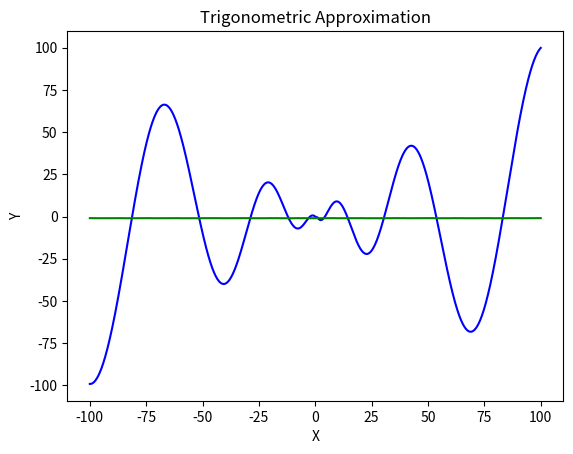

The matplotlib source for this figure:
#!/usr/bin/env python
# - *- coding: utf- 8 - *-

# [redacted]
# Numeric Methods


import numpy as np
import math
import matplotlib.pyplot as plt



def f1(x):
    return 10 + x**2 * 0.5 - 10*np.cos(2*x)

def f2(x):
    return -x * math.sin(math.sqrt(3*abs(x-1)))


def poly_approximation(n,f,x0,x1,d):
    nodes = np.linspace(x0,x1,n)
    values = list(map(f,nodes))
    w = np.random.rand(d)
    matrix = np.zeros((n,d))
    for i in range(n):
        for j in range(d):
            matrix[i,j] = nodes[i] ** j
    w = np.linalg.solve(np.matmul(np.transpose(matrix), matrix) ,np.matmul(np.transpose(matrix), values)) 
    return w,d

def poly_approximation_value(x, w, d):
    p = np.zeros(d)
    for i in range(d):
        p[i] = x ** i
    return np.matmul(p,w)


def tri_approximation(n,f,x0,x1,d):
    nodes = np.linspace(x0,x1,n)
    values = list(map(f,nodes))
    w = np.random.rand(d)
    matrix = np.zeros((n,d))
    for i in range(n):
        for j in range(d):
            matrix[i,j] = np.cos(nodes[i] * j)
    w = np.linalg.solve(np.matmul(np.transpose(matrix), matrix) ,np.matmul(np.transpose(matrix), values)) 
    return w,d

def tri_approximation_value(x,w,d):
    p = np.zeros(d)
    for i in range(d):
        p[i] = np.cos(x * i)
    return np.matmul(p,w)

def test_poly(n, f, x0, x1, d, filename):
    w,d = poly_approximation(n,f,x0,x1,d)
    points = np.linspace(x0,x1,1000)    

    values = list(map(f,points))
    aprox = [poly_approximation_value(x,w,d) for x in points]
    
    
    plt.xlabel('X')
    plt.ylabel('Y')
    plt.title('Polynomial Approximation')
    plt.plot(points, values, 'b-')
    plt.plot(points,aprox, 'g-')
    #plt.plot(nodes,list(map(f,nodes)), 'y.')
    plt.savefig("./"+filename)

def test_tri(n, f , x0, x1, d, filename):
    w,d = tri_approximation(n,f,x0,x1,d)
    points = np.linspace(x0,x1,1000)

    values = list(map(f,points))
    aprox = [tri_approximation_value(x,w,d) for x in points]

    plt.xlabel('X')
    plt.ylabel('Y')
    plt.title('Trigonometric Approximation')
    plt.plot(points, values, 'b-')
    plt.plot(points,aprox, 'g-')
    #plt.plot(nodes,list(map(f,nodes)), 'y.')
    plt.savefig("./"+filename)

def main():
    #test_poly(20,f1,-2 * np.pi, 2 * np.pi ,5 ,"f1_test_1")
    #test_poly(20,f1,-2 * np.pi, 2 * np.pi ,16 ,"f1_test_2")
    #test_poly(100,f1,-2 * np.pi, 2 * np.pi ,5 ,"f1_test_3")
    #test_poly(100,f1,-2 * np.pi, 2 * np.pi ,16 ,"f1_test_4")
    
    #test_poly(20,f2,-100,100,5,'f2_test_1')
    #test_poly(20,f2,-100,100,16,'f2_test_2')
    #test_poly(100,f2,-100,100,5,'f2_test_3')
    #test_poly(100,f2,-100,100,16,'f2_test_4')
    
    #test_tri(20,f1,-2 * np.pi, 2 * np.pi, 5, "f1_test_1_tri")
    #test_tri(20,f1,-2 * np.pi, 2 * np.pi, 10, "f1_test_2_tri")
    #test_tri(100,f1,-2 * np.pi, 2 * np.pi, 5, "f1_test_3_tri")
    #test_tri(100,f1,-2 * np.pi, 2 * np.pi, 10, "f1_test_4_tri")
    
    #test_tri(20,f2,-100, 100, 4, "f2_test_1_tri")
    #test_tri(20,f2,-100, 100, 11, "f2_test_2_tri")
    #test_tri(100,f2,-100, 100, 4, "f2_test_3_tri")
    test_tri(1000,f2,-100, 100, 8, "f2_test_4_tri")
            
    

if __name__ == "__main__":
    main()
